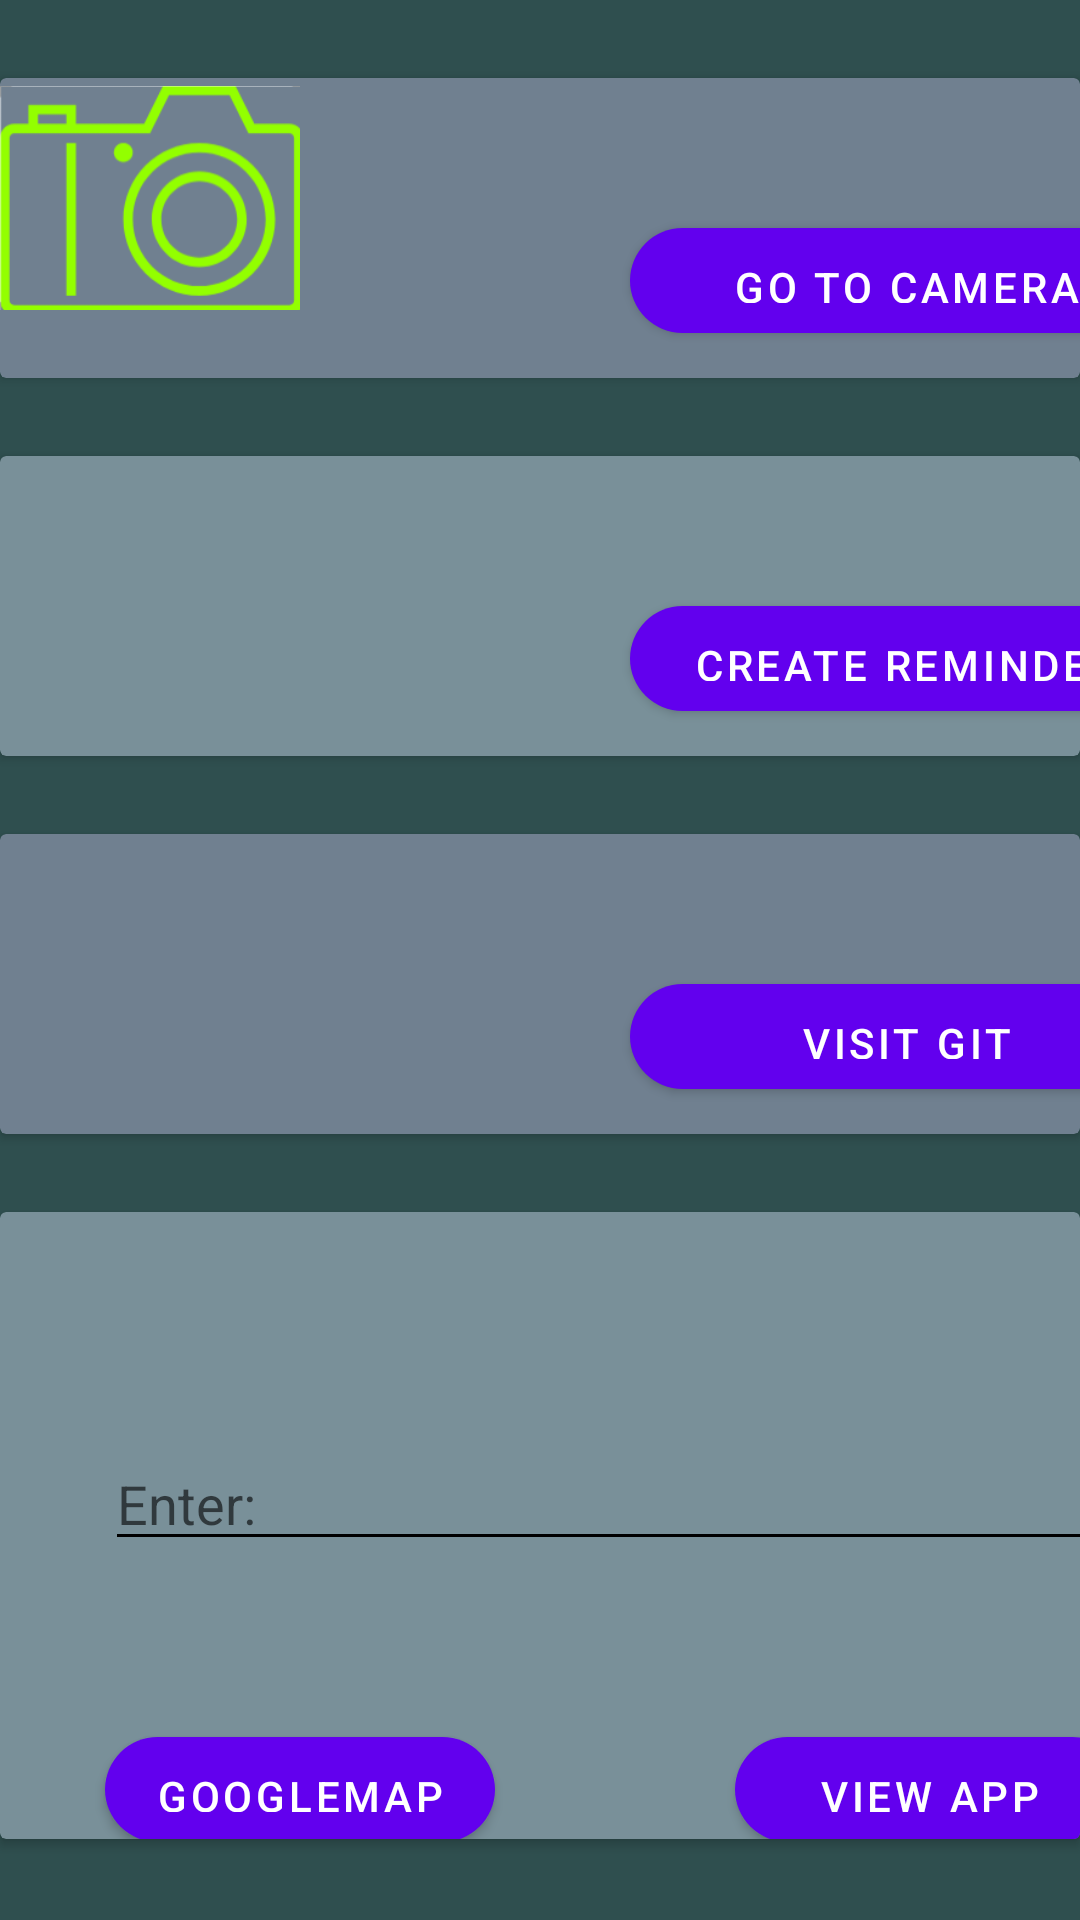

This screen was rendered from an Android layout file. Write that file and the resources it references.
<!-- AndroidManifest.xml: application theme Theme.MultiTasker -->
<!-- res/layout/activity_task.xml -->
<?xml version="1.0" encoding="utf-8"?>
<RelativeLayout xmlns:android="http://schemas.android.com/apk/res/android"
    xmlns:app="http://schemas.android.com/apk/res-auto"
    xmlns:tools="http://schemas.android.com/tools"
    android:layout_width="match_parent"
    android:layout_height="match_parent"
    android:background="#2F4F4F"
    tools:actionBarNavMode="tabs">

    <androidx.cardview.widget.CardView
        android:id="@+id/cardViewCamera"
        android:layout_width="match_parent"
        android:layout_height="100dp"
        app:cardBackgroundColor="#708090"
        android:layout_marginTop="26dp"
        app:layout_constraintEnd_toEndOf="parent"
        app:layout_constraintHorizontal_bias="1.0">

        <ImageView
            android:id="@+id/cameraimg"
            android:layout_width="100dp"
            android:layout_height="80dp"
            app:srcCompat="@drawable/camera" />

        <Button
            android:id="@+id/camerabtn"
            android:layout_width="184dp"
            android:layout_height="35dp"
            android:layout_marginLeft="210dp"
            android:layout_marginTop="50dp"
            android:background="@drawable/corner"
            android:text="Go to Camera"
            android:textAlignment="center" />
    </androidx.cardview.widget.CardView>

    <androidx.cardview.widget.CardView
        android:id="@+id/cardViewCalendar"
        android:layout_width="match_parent"
        android:layout_height="100dp"
        android:layout_below="@+id/cardViewCamera"
        android:layout_marginTop="26dp"
        app:cardBackgroundColor="#799099">

        <ImageView
            android:id="@+id/calendarimg"
            android:layout_width="100dp"
            android:layout_height="80dp"
            app:srcCompat="@drawable/calendar" />

        <Button
            android:id="@+id/calendarbtn"
            android:layout_width="184dp"
            android:layout_height="35dp"
            android:layout_marginLeft="210dp"
            android:layout_marginTop="50dp"
            android:background="@drawable/corner"
            android:text="Create Reminder" />
    </androidx.cardview.widget.CardView>

    <androidx.cardview.widget.CardView
        android:id="@+id/cardViewGit"
        android:layout_width="match_parent"
        android:layout_height="100dp"
        android:layout_below="@+id/cardViewCalendar"
        android:layout_marginTop="26dp"
        app:cardBackgroundColor="#708090">

        <ImageView
            android:id="@+id/gitimg"
            android:layout_width="100dp"
            android:layout_height="80dp"
            app:srcCompat="@drawable/git" />

        <Button
            android:id="@+id/gitbtn"
            android:layout_width="184dp"
            android:layout_height="35dp"
            android:layout_marginLeft="210dp"
            android:layout_marginTop="50dp"
            android:background="@drawable/corner"
            android:text="Visit Git" />
    </androidx.cardview.widget.CardView>

    <androidx.cardview.widget.CardView
        android:layout_width="match_parent"
        android:layout_height="300dp"
        android:layout_below="@+id/cardViewGit"
        android:layout_alignParentBottom="true"
        android:layout_marginTop="26dp"
        android:layout_marginBottom="27dp"
        app:cardBackgroundColor="#799099">

        <Button
            android:id="@+id/navbtn"
            android:layout_width="130dp"
            android:layout_height="35dp"
            android:layout_marginLeft="35dp"
            android:layout_marginTop="175dp"
            android:background="@drawable/corner"
            android:text="GoogleMap" />

        <EditText
            android:id="@+id/txtinput"
            android:layout_width="351dp"
            android:layout_height="wrap_content"
            android:layout_marginLeft="35dp"
            android:layout_marginTop="75dp"
            android:backgroundTint="@color/black"
            android:ems="10"
            android:hint="Enter: "
            android:inputType="textPersonName" />

        <Button
            android:id="@+id/viewappbtn"
            android:layout_width="130dp"
            android:layout_height="35dp"
            android:layout_marginRight="35dp"
            android:layout_marginLeft="245dp"
            android:layout_marginTop="175dp"
            android:background="@drawable/corner"
            android:text="View App" />

    </androidx.cardview.widget.CardView>


</RelativeLayout>
<!-- resources referenced by this layout -->
<resources>
  <color name="black">#FF000000</color>
  <!-- drawable camera: png bitmap (drawable, 11759 bytes) -->
  <!-- drawable corner (drawable) -->
  <?xml version="1.0" encoding="utf-8"?>
  <shape xmlns:android="http://schemas.android.com/apk/res/android">
      <corners android:radius="24dp"/>
      <solid android:color="#006400" />
  </shape>
  <style name="Theme.MultiTasker" parent="Theme.MaterialComponents.DayNight.DarkActionBar">
          
          <item name="colorPrimary">@color/purple_500</item>
          <item name="colorPrimaryVariant">@color/purple_700</item>
          <item name="colorOnPrimary">@color/white</item>
          
          <item name="colorSecondary">@color/teal_200</item>
          <item name="colorSecondaryVariant">@color/teal_700</item>
          <item name="colorOnSecondary">@color/black</item>
          
          <item name="android:statusBarColor" tools:targetApi="l">?attr/colorPrimaryVariant</item>
          
      </style>
  <color name="purple_500">#FF6200EE</color>
  <color name="purple_700">#FF3700B3</color>
  <color name="white">#FFFFFFFF</color>
  <color name="teal_200">#FF03DAC5</color>
  <color name="teal_700">#FF018786</color>
</resources>
